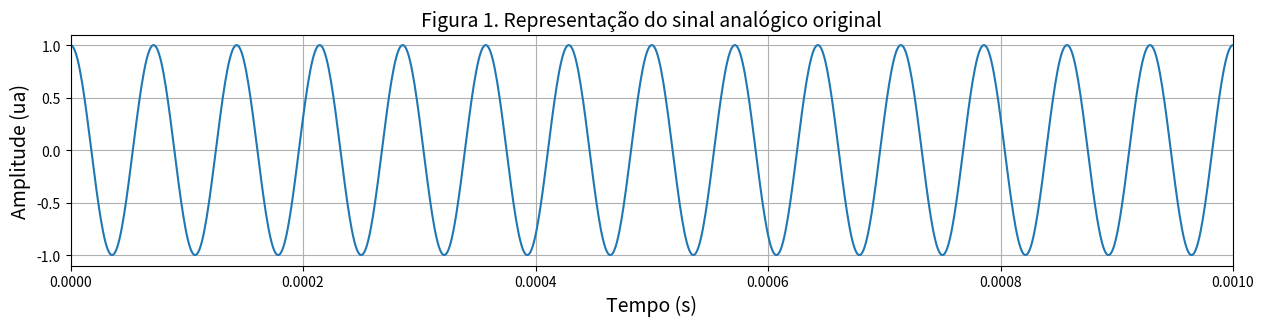
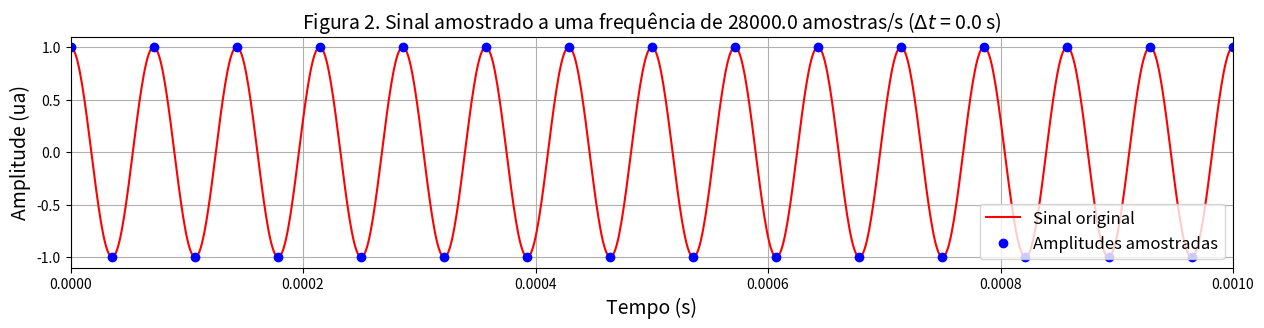
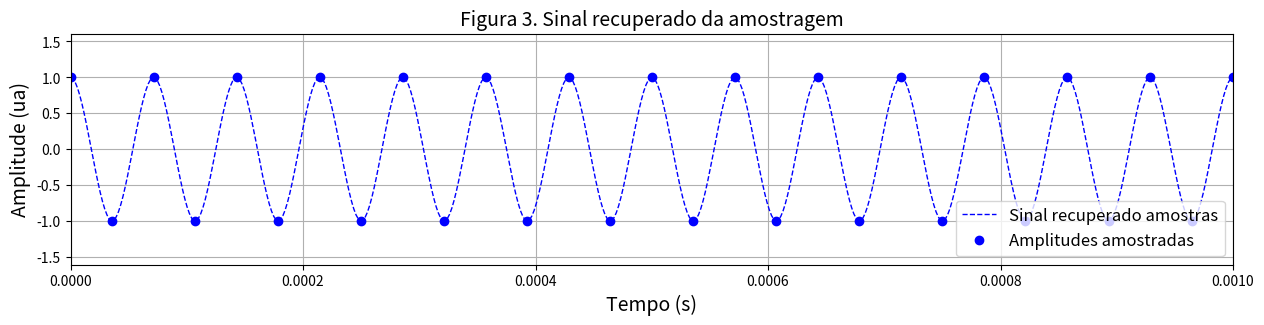
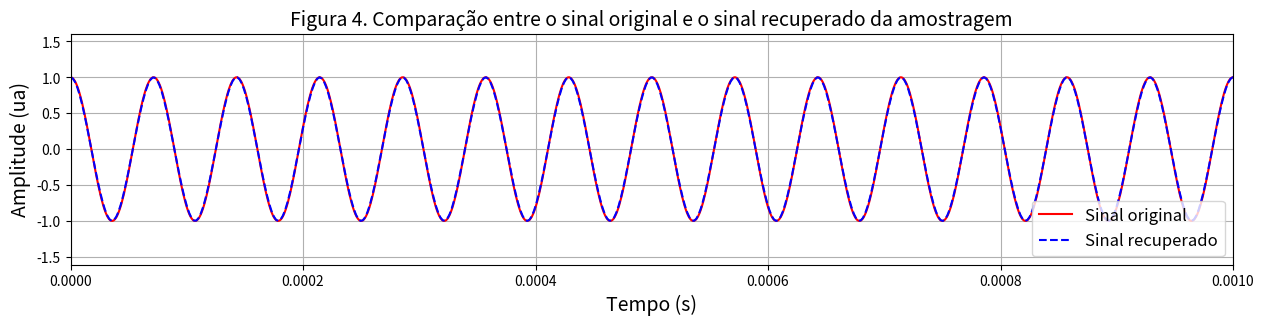

Generate these figures, in order, with matplotlib:
"""
Notebook utilizado para apresentar uma introdução à teoria da amostragem de sinais.
Criado para a disciplina Geofísica I da Universidade Federal de Uberlândia.

Protegido por licença GPL v3.0. O uso e a reprodução são livres para fins educacionais
desde que citada a fonte.

[redacted]
[email redacted]

Última modificação: 02/02/2021
"""

from scipy.interpolate import interp1d
import numpy as np
from matplotlib import pyplot as plt
%matplotlib inline


# funções para os cálculos

def gera_funcao_ref(a, f, t_max):
    """
    Gera uma função cosseno de amplitude A e frequência F na forma y(t) = A * cos(2 * pi * F * t), que será o sinal
    analógico de referência. Esta função pode ser amostrada em qualquer instante de tempo que se queira, de forma 
    que esta é a melhor forma de representar um sinal contínuo para os objetivos desta demonstração.
    """

    dt = t_max/1000
    tt = np.arange(-t_max, (2*t_max) + dt, dt)                        # eixo de tempo estendido
    
    return interp1d(tt, a * np.cos(2*np.pi*f*tt), kind='linear')      # função que caracteriza o sinal analógico
    

def gera_sinal_analogico(t_max, f_sinal):
    """
    Gera a representação do sinal analógico. O que faz na verdade é calcular as amplitudes da função cosseno com inervalo
    de amostragem curto o suficiente para que ela possa ser visualizada como um sinal analógico contínuo.
    """
    
    dt = t_max/1000
    tt = np.arange(-t_max, (2*t_max) + dt, dt)

    return f_sinal(tt), tt
    
    
def amostra_sinal(t_max, dt, f_sinal):
    """
    Faz a amostragem do sinal calculando as amplitudes da função cosseno de acordo com o intervalo
    de amostragem definido.
    """
    
    t_amostrado = np.arange(-t_max, t_max*2, dt)
    sinal_amostrado = f_sinal(t_amostrado)      # representação aproximada do sinal "analógico"
    
    return sinal_amostrado, t_amostrado


def recupera_sinal(t_in, s_in):
    """
    Interpola as amplitudes que foram amostradas da função cosseno para demonstrar como seria o
    comportamento real do sinal recuperado a partir destas amostras.
    """
    
    s_out = interp1d(t_in, s_in, kind='cubic')
    
    t_max = np.max(t_in)
    dt = t_max/1000
    tt = np.arange(-t_max, (2*t_max) + dt, dt)
    i1 = np.abs(tt - t_in[0]).argmin()
    i2 = np.abs(tt - t_in[-1]).argmin()

    return s_out(tt[i1+1:i2]), tt[i1+1:i2]
    

# funções de figuras

def plota_amostragem(tt1, s1, tt2, s2, t_w, titulo):
    """
    Plota as amplitudes amostradas em relação ao sinal analógico original
    """
        
    fig, ax = plt.subplots(figsize=(15,3))
    ax.plot(tt1, s1, '-r', label='Sinal original')
    ax.plot(tt2, s2, 'ob', label='Amplitudes amostradas')
    ax.set_xlabel("Tempo (s)", fontsize=14)
    ax.set_ylabel("Amplitude (ua)", fontsize=14)
    ax.set_title(titulo, fontsize=14)
    ax.set_xlim([0, t_w])
    ax.grid()
    ax.legend(loc='lower right', fontsize=12)

    
def plota_sinal(tt, a, t_w, titulo):
    """
    Plota a função cosseno calculada a intervalos de tempo pequenos o suficiente para que se possa 
    fazer uma representação do sinal analógico original.
    """
    
    fig, ax = plt.subplots(figsize=(15,3))
    ax.plot(tt, a)
    ax.set_xlabel("Tempo (s)", fontsize=14)
    ax.set_ylabel("Amplitude (ua)", fontsize=14)
    ax.set_title(titulo, fontsize=14)
    ax.set_xlim([0, t_w])
    ax.grid()
    
    
def plota_representacao(tt_am, s_am, tt_rec, s_rec, t_w, titulo):
    """
    Plota a interpolação do sinal feita a partir das amostras obtidas do sinal analógico.
    """
    
    fig, ax = plt.subplots(figsize=(15,3))
    ax.plot(tt_rec, s_rec, '--b', label='Sinal recuperado amostras', linewidth=1)
    ax.plot(tt_am, s_am, 'ob', label='Amplitudes amostradas')
    ax.set_xlabel("Tempo (s)", fontsize=14)
    ax.set_ylabel("Amplitude (ua)", fontsize=14)
    ax.set_title(titulo, fontsize=14)
    ax.set_xlim([0, t_w])
    ax.grid()
    ax.legend(loc='lower right', fontsize=12)
    
    
def plota_comparacao(tt1, s1, tt2, s2, t_w, titulo):
    """
    Plota a interpolação do sinal feita a partir das amostras obtidas do sinal analógico e a sobrepõe à 
    representação do sinal analógico original.
    """
    
    fig, ax = plt.subplots(figsize=(15,3))
    ax.plot(tt1, s1, '-r', label='Sinal original')
    ax.plot(tt2, s2, '--b', label='Sinal recuperado')
    ax.set_xlabel("Tempo (s)", fontsize=14)
    ax.set_ylabel("Amplitude (ua)", fontsize=14)
    ax.set_title(titulo, fontsize=14)
    ax.set_xlim([0, t_w])
    ax.grid()
    ax.legend(loc='lower right', fontsize=12)

amplitude = 1.0                  # amplitude do sinal em unidades de amplitude
frequencia = 14000.0                 # frequência em Hertz
janela_tempo = 0.001              # janela temporal em segundos

funcao_sinal = gera_funcao_ref(amplitude, frequencia, janela_tempo)

sinal_analogico, t_analogico = gera_sinal_analogico(janela_tempo, funcao_sinal)
plota_sinal(t_analogico, sinal_analogico, janela_tempo, "Figura 1. Representação do sinal analógico original")

f_am = 2 * frequencia          # frequência de amostragem

sinal_amostrado, t_amostrado = amostra_sinal(janela_tempo, 1/f_am, funcao_sinal)
plota_amostragem(t_analogico, sinal_analogico, t_amostrado, sinal_amostrado, janela_tempo, \
                 "Figura 2. Sinal amostrado a uma frequência de " + str(f_am) + \
                 " amostras/s ($\Delta t$ = " + str(np.round(1/f_am, 2)) + " s)")

sinal_rec, t_rec = recupera_sinal(t_amostrado, sinal_amostrado)
plota_representacao(t_amostrado, sinal_amostrado, t_rec, sinal_rec, janela_tempo, "Figura 3. Sinal recuperado da amostragem")

plota_comparacao(t_analogico, sinal_analogico, t_rec, sinal_rec, janela_tempo, \
                 "Figura 4. Comparação entre o sinal original e o sinal recuperado da amostragem")

